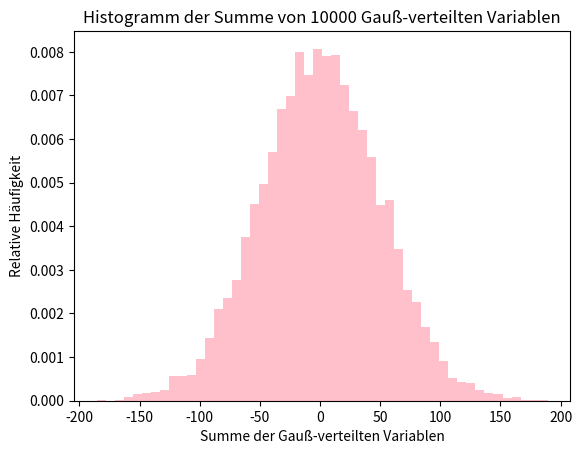

Write Python code to recreate this figure.
# [redacted]

# Verifizieren Sie numerisch für Gauß-verteilte Variablen in Python, 
# dass die Summe von Gauß-verteilten Variablen wieder Gauß-verteilt ist. 
# Wie nennt man diesen Zusammenhang in der Mathematik?
#__________________________________________________________________________________________________________________________________________________________________
import numpy as np
import matplotlib.pyplot as plt

m = 0                                                                  # Mittelwert der Gauß-Verteilung
u = 50                                                                 # Standardabweichung der Gauß-Verteilung

list = []                                                              # Liste, um Gauß-verteilte Zufallsvariablen zu speichern
averageList = []                                                       # Liste, um die Mittelwerte der Gauß-verteilten Zufallsvariablen zu speichern

for _ in range(10000):                                                 # Schleife für 10000 Experimente
    sample = np.random.normal(m, u,10000)                              # Array mit 10000 Gauß-verteilten Zufallsvariablen
    list.append(sample)                                                # hinzufügen zur Liste
    averageList.append(np.sum(sample)/10000)                           # Berechnung des Mittelwerts der Gauß-verteilten Zufallsvariablen, hinzufügen zur Liste


# numerischer Beweis:
print(averageList)  
print(np.sum(averageList) / 10000)                                     # Sollte nah am Mittelwert m sein

# grafischer Beweis:
plt.hist(list[0], bins=50, density=True, color='pink')                 # Erstelle eines Histogramm der berechneten Summen
plt.xlabel('Summe der Gauß-verteilten Variablen')                       
plt.ylabel('Relative Häufigkeit')                                       
plt.title(f'Histogramm der Summe von {10000} Gauß-verteilten Variablen')  
plt.show()                                                              

# in der Mathematik nennt man die Eigenschafft, dass die Summe von gauusverteilten Variablen wieder gauusverteilt ist, 
# die Additive Normalverteilung oder Additive Gauss'sche Verteilung
